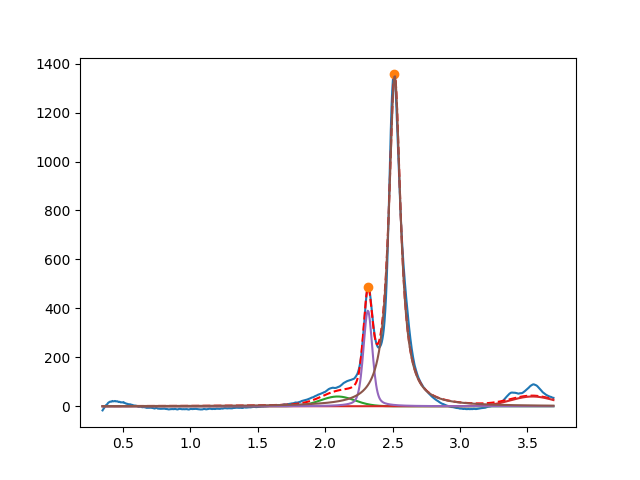

The file beside this chart, header and first rows:
2.092498252611308729e+00, 3.999999999891594626e+01, 2.999999999999993228e-01, 9.999999999749626944e-01
3.537396444473194013e+00, 3.999999999960959229e+01, 3.856018789120116974e-01, 9.999999999999764633e-01
2.317174048729350400e+00, 3.905552483480795445e+02, 7.827572076412006585e-02, 6.369961233450411875e-01
2.515889447789610767e+00, 1.350491950652444075e+03, 1.040831749937920492e-01, 4.492018905287178986e-14
